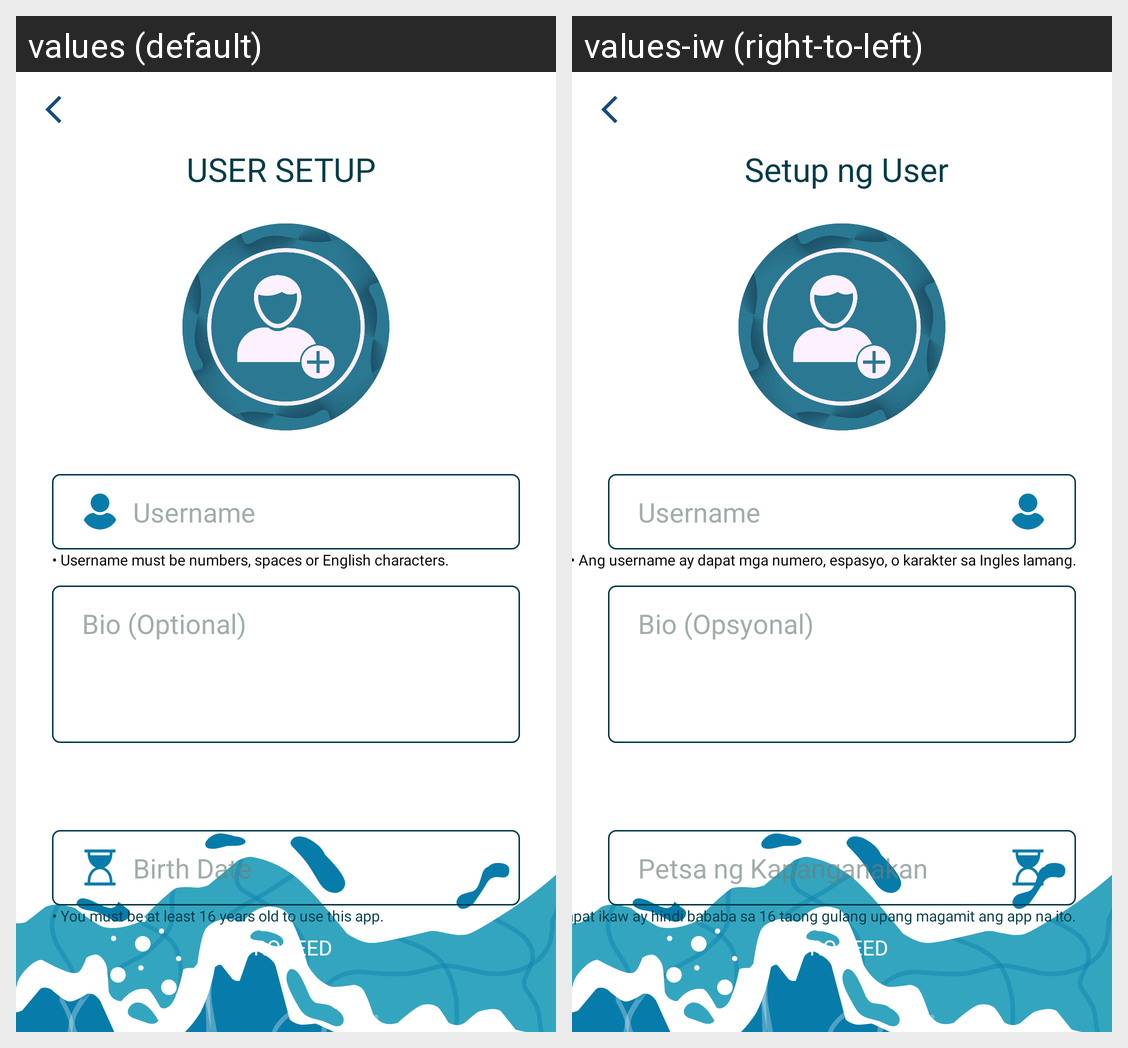

The Android screen above is rendered under two locales of the same app. Produce the string resources it draws, with the default and per-locale values.
Android screen res/layout/activity_user_setup.xml rendered under 2 locales, left to right: values (default), values-iw (right-to-left). Device: Nexus 5 (rendered at 1080×1920; each locale shown at half size, 540×960, under a caption strip naming it); theme Theme.seaseed.
Strings drawn on this screen, with the default value and each locale's value (text and hints the layout hard-codes, and strings that could not be matched under every locale, appear in the picture but are not listed):

username
  values: Username
  values-iw: Username

username_restirction
  values: • Username must be numbers, spaces or English characters.
  values-iw: • Ang username ay dapat mga numero, espasyo, o karakter sa Ingles lamang.

birthDate
  values: Birth Date
  values-iw: Petsa ng Kapanganakan

age_restirction
  values: • You must be at least 16 years old to use this app.
  values-iw: • Dapat ikaw ay hindi bababa sa 16 taong gulang upang magamit ang app na ito.

bio
  values: Bio (Optional)
  values-iw: Bio (Opsyonal)

user_setup
  values: USER SETUP
  values-iw: Setup ng User
